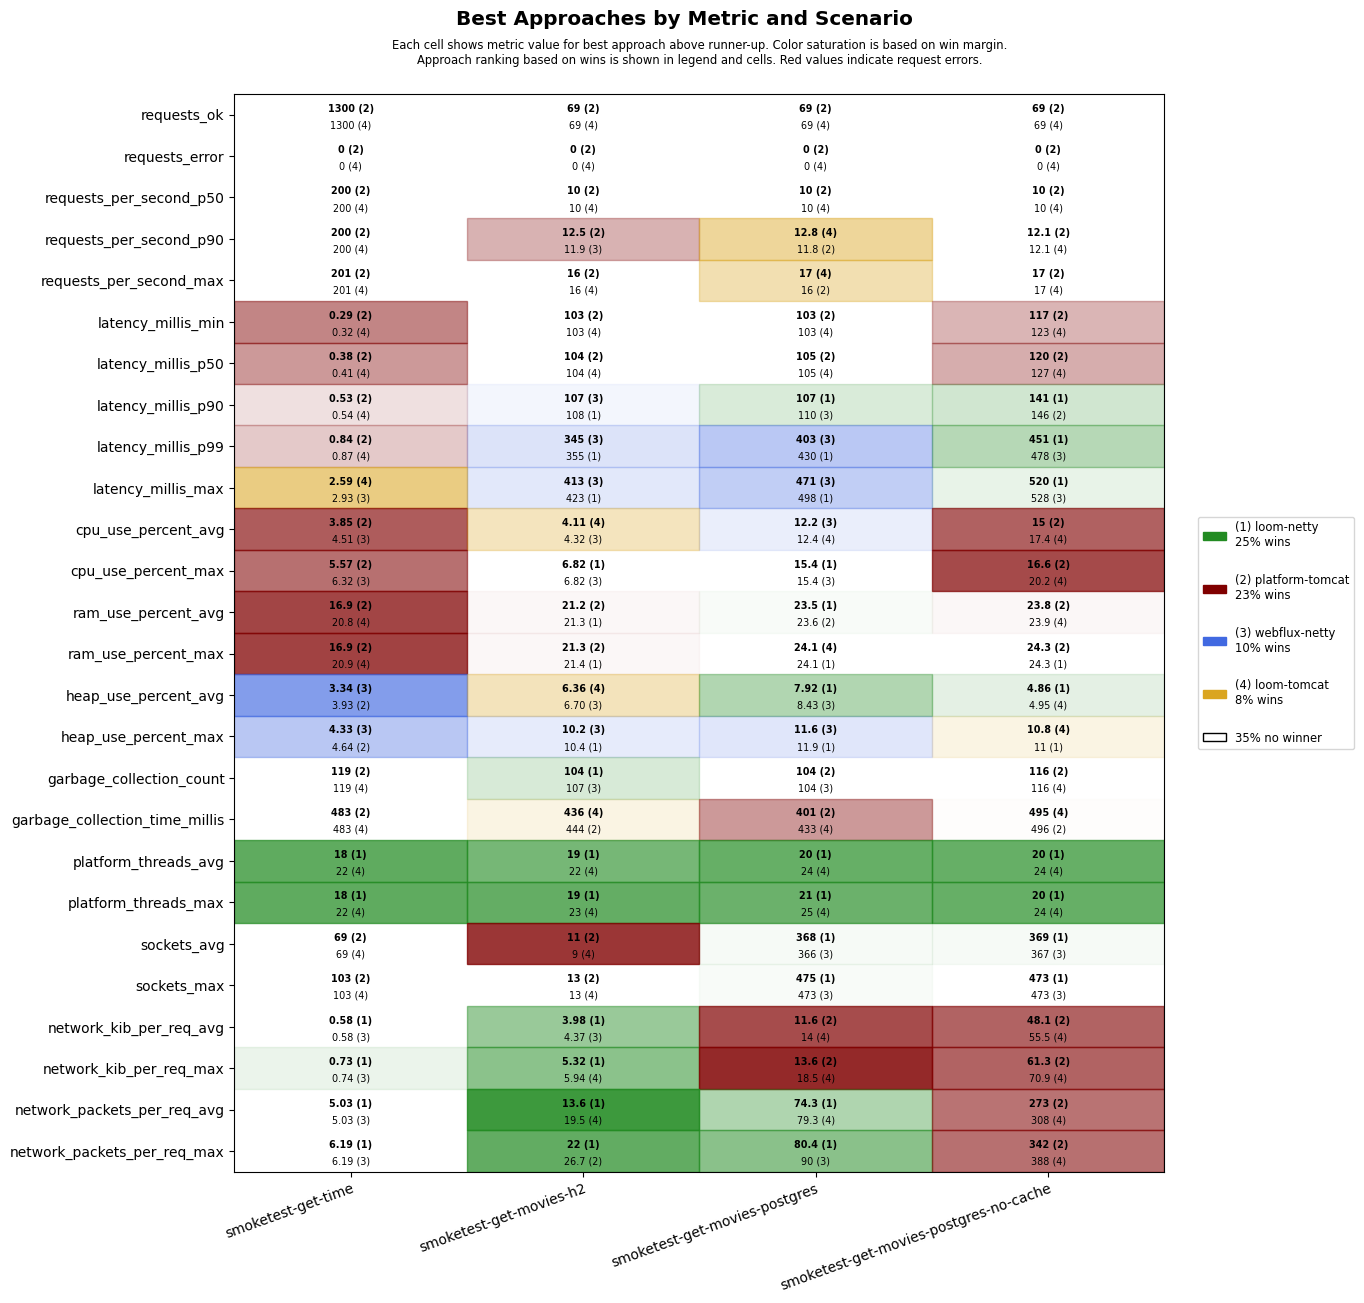

Values plotted in this chart, from the file beside it:
scenario, approach, requests_ok, requests_error, requests_per_second_p50, requests_per_second_p90, requests_per_second_max, latency_millis_min, latency_millis_p50, latency_millis_p90, latency_millis_p99, latency_millis_max, cpu_use_percent_avg, cpu_use_percent_max, ram_use_percent_avg, ram_use_percent_max, heap_use_percent_avg, heap_use_percent_max, garbage_collection_count, garbage_collection_time_millis, platform_threads_avg, platform_threads_max, sockets_avg, sockets_max
smoketest-get-time, platform-tomcat, 1300, 0, 200, 200, 201, 0.29, 0.38, 0.53, 0.84, 4.01, 3.85, 5.57, 16.9, 16.9, 3.93, 4.64, 119, 483, 62, 62, 69, 103
smoketest-get-time, loom-tomcat, 1300, 0, 200, 200, 201, 0.32, 0.41, 0.54, 0.87, 2.59, 4.65, 6.83, 20.8, 20.9, 4.83, 6.48, 119, 483, 22, 22, 69, 103
smoketest-get-time, loom-netty, 1300, 0, 200, 200, 201, 0.40, 0.53, 0.72, 1.05, 3.50, 4.83, 6.80, 20.8, 21.0, 4.43, 6.16, 119, 574, 18, 18, 69, 103
smoketest-get-time, webflux-netty, 1300, 0, 200, 200, 201, 0.38, 0.48, 0.67, 1.09, 2.93, 4.51, 6.32, 20.9, 21.0, 3.34, 4.33, 119, 539, 22, 22, 69, 103
smoketest-get-movies-h2, platform-tomcat, 69, 0, 10, 12.5, 16, 103, 104, 121, 553, 622, 4.57, 8.84, 21.2, 21.3, 6.84, 12.5, 110, 444, 30, 30, 11, 13
smoketest-get-movies-h2, loom-tomcat, 69, 0, 10, 11.8, 16, 103, 104, 129, 583, 652, 4.11, 8.06, 21.4, 21.5, 6.36, 12.4, 108, 436, 22, 23, 9, 13
smoketest-get-movies-h2, loom-netty, 69, 0, 10, 11.2, 14, 103, 105, 108, 355, 423, 4.44, 6.82, 21.3, 21.4, 7.90, 10.4, 104, 456, 19, 19, 9, 13
smoketest-get-movies-h2, webflux-netty, 69, 0, 10, 11.9, 14, 103, 105, 107, 345, 413, 4.32, 6.82, 21.3, 21.4, 6.70, 10.2, 107, 459, 23, 23, 9, 13
smoketest-get-movies-postgres, platform-tomcat, 69, 0, 10, 11.8, 16, 103, 105, 128, 579, 647, 12.5, 15.8, 23.6, 24.2, 9.91, 13.9, 104, 401, 30, 31, 363, 471
smoketest-get-movies-postgres, loom-tomcat, 69, 0, 10, 12.8, 17, 103, 105, 120, 640, 709, 12.4, 16.4, 23.6, 24.1, 8.47, 13.4, 107, 433, 24, 25, 353, 461
smoketest-get-movies-postgres, loom-netty, 69, 0, 10, 11.2, 14, 103, 105, 107, 430, 498, 12.8, 15.4, 23.5, 24.1, 7.92, 11.9, 121, 538, 20, 21, 368, 475
smoketest-get-movies-postgres, webflux-netty, 69, 0, 10, 11.2, 14, 103, 105, 110, 403, 471, 12.2, 15.4, 23.7, 24.2, 8.43, 11.6, 104, 475, 24, 25, 366, 473
smoketest-get-movies-postgres-no-cache, platform-tomcat, 69, 0, 10, 12.1, 17, 117, 120, 146, 656, 724, 15.0, 16.6, 23.8, 24.3, 5.35, 12.8, 116, 496, 30, 30, 362, 467
smoketest-get-movies-postgres-no-cache, loom-tomcat, 69, 0, 10, 12.1, 17, 123, 127, 180, 703, 775, 17.4, 20.2, 23.9, 24.4, 4.95, 10.8, 116, 495, 24, 24, 345, 449
smoketest-get-movies-postgres-no-cache, loom-netty, 69, 0, 10, 11.2, 14, 126, 130, 141, 451, 520, 18.7, 21.5, 23.9, 24.3, 4.86, 11.0, 116, 552, 20, 20, 369, 473
smoketest-get-movies-postgres-no-cache, webflux-netty, 69, 0, 10, 11.2, 14, 126, 129, 165, 478, 528, 17.5, 21.4, 24.0, 24.4, 5.18, 11.0, 116, 539, 24, 24, 367, 473
